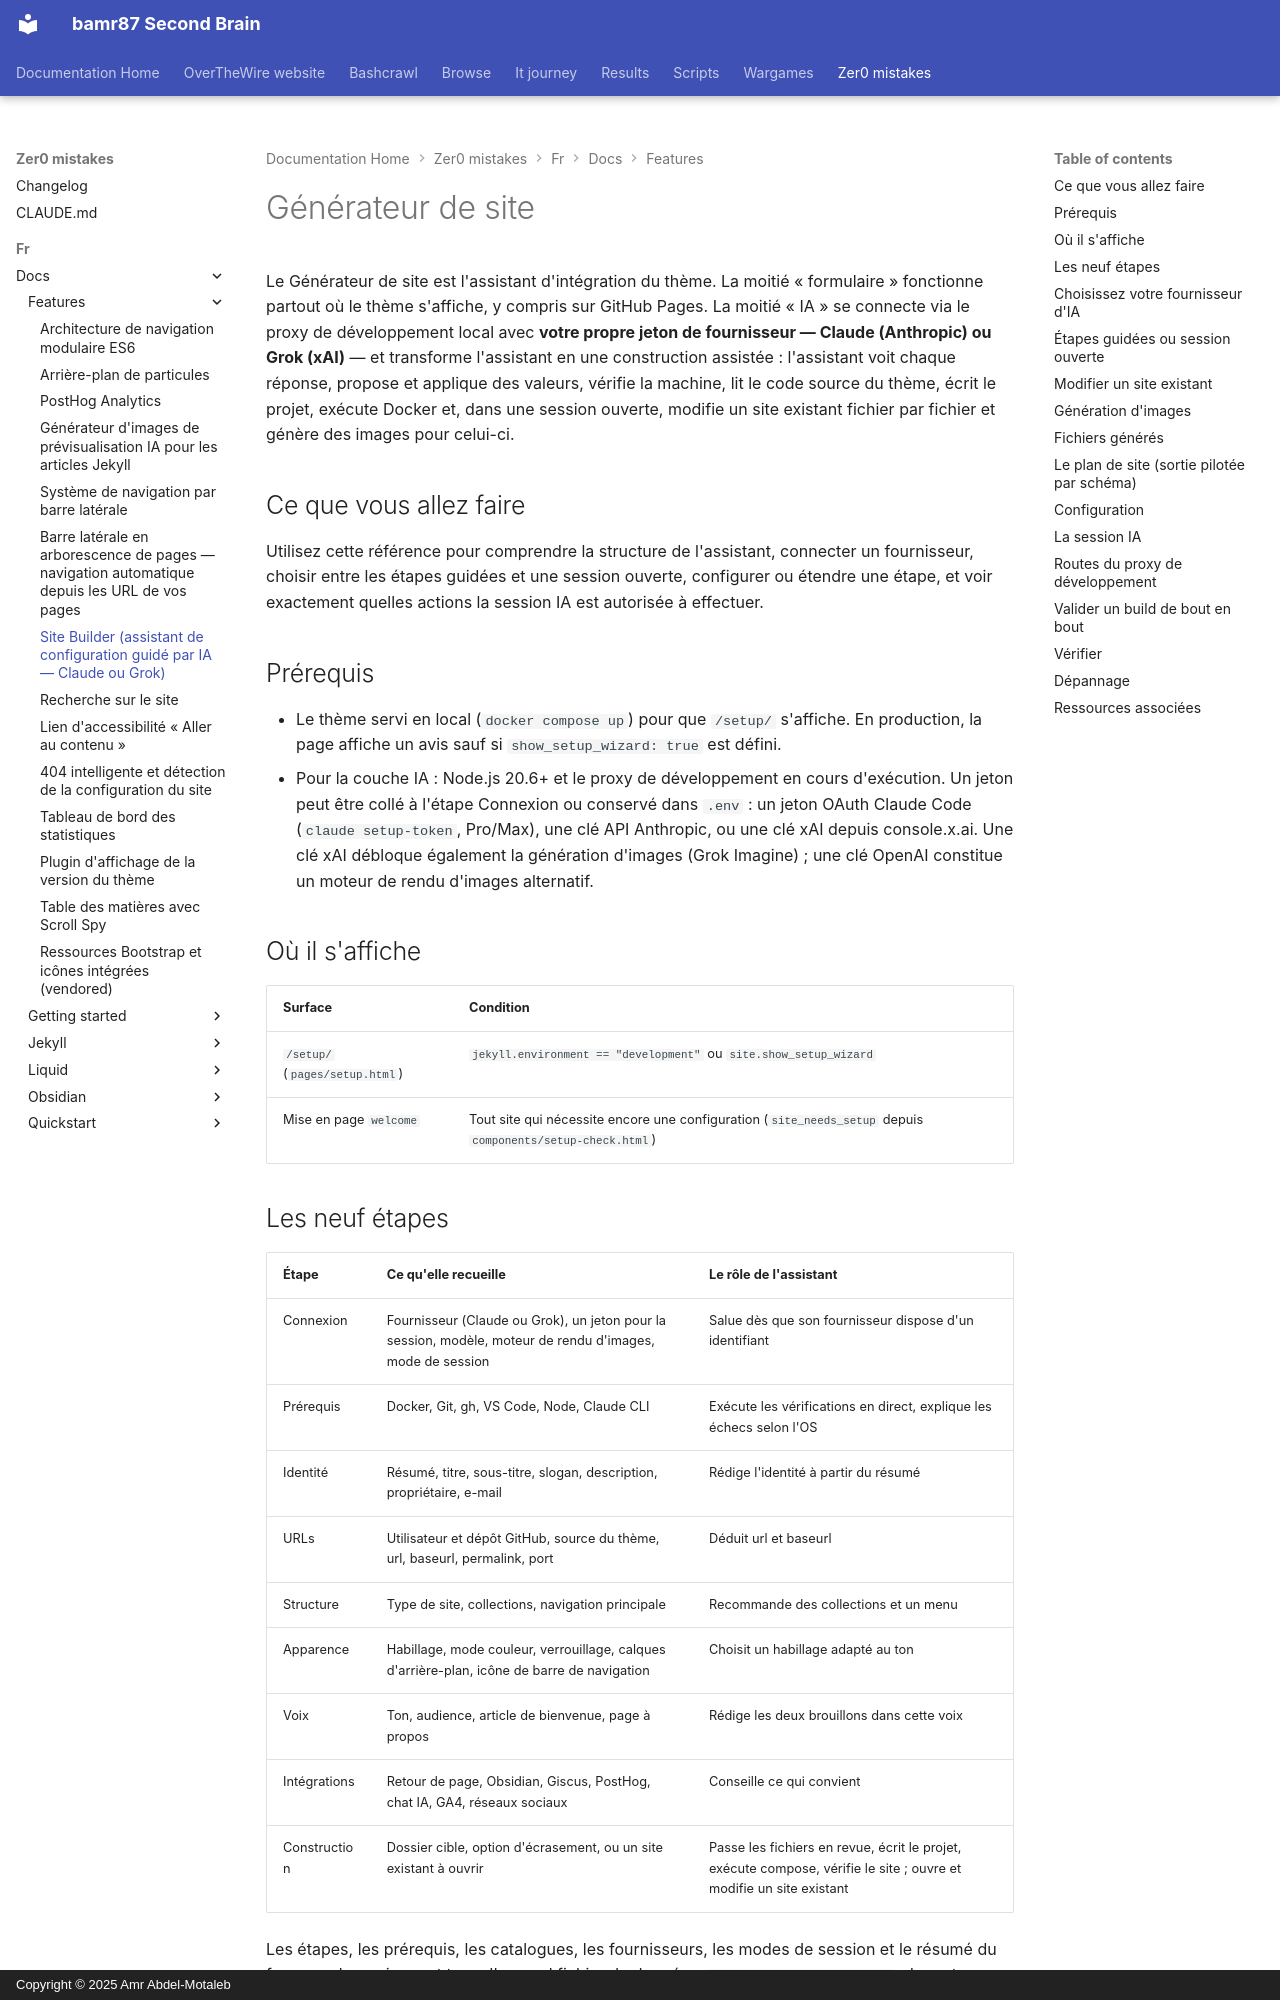

repository: bamr87/README · page: zer0-mistakes/fr/docs/features/site-builder/index.html · generator: mkdocs · copyright: Copyright © 2025 Amr Abdel-Motaleb

---
author: bamr87
categories:
- docs
- features
date: 2026-09-05 00:00:00+00:00
description: La référence du Site Builder couvre ses neuf étapes, le sélecteur de
  fournisseur et l'utilisation de votre propre jeton, les sessions guidées et ouvertes,
  les fichiers qu'il génère, les outils IA, les routes du dev-proxy sous-jacentes
  et les limites de sécurité.
difficulty: intermediate
estimated_reading_time: 15 minutes
keywords:
- jekyll site builder wizard
- jekyll setup wizard ai
- site builder
- setup wizard
- claude code oauth
- xai grok api key
- bring your own ai key
- jekyll scaffold
- docker compose
lang: fr
lastmod: 2026-09-07 00:00:00+00:00
layout: default
machine_translated: true
permalink: /fr/docs/features/site-builder/
prerequisites:
- A local checkout of the theme
- Node.js 20.6+ for the dev proxy, plus a Claude token (Claude Code CLI or an Anthropic
  API key) or an xAI key
sidebar:
  nav: docs
source_file: fr/docs/features/site-builder.md
source_repo: bamr87/zer0-mistakes
source_url: https://github.com/bamr87/zer0-mistakes/blob/main/fr/docs/features/site-builder.md
tags:
- ai
- claude
- grok
- xai
- setup
- onboarding
- docker
- proxy
title: Site Builder (assistant de configuration guidé par IA — Claude ou Grok)
translated_from_sha: 198273b3a509
translation_of: pages/_docs/features/site-builder.md
translation_source_url: /docs/features/site-builder/
---

# Générateur de site

Le Générateur de site est l'assistant d'intégration du thème. La moitié « formulaire » fonctionne partout où le thème s'affiche, y compris sur GitHub Pages. La moitié « IA » se connecte via le proxy de développement local avec **votre propre jeton de fournisseur — Claude (Anthropic) ou Grok (xAI)** — et transforme l'assistant en une construction assistée : l'assistant voit chaque réponse, propose et applique des valeurs, vérifie la machine, lit le code source du thème, écrit le projet, exécute Docker et, dans une session ouverte, modifie un site existant fichier par fichier et génère des images pour celui-ci.

## Ce que vous allez faire

Utilisez cette référence pour comprendre la structure de l'assistant, connecter un fournisseur, choisir entre les étapes guidées et une session ouverte, configurer ou étendre une étape, et voir exactement quelles actions la session IA est autorisée à effectuer.

## Prérequis

- Le thème servi en local (`docker compose up`) pour que `/setup/` s'affiche. En production, la page affiche un avis sauf si `show_setup_wizard: true` est défini.
- Pour la couche IA : Node.js 20.6+ et le proxy de développement en cours d'exécution. Un jeton peut être collé à l'étape Connexion ou conservé dans `.env` : un jeton OAuth Claude Code (`claude setup-token`, Pro/Max), une clé API Anthropic, ou une clé xAI depuis console.x.ai. Une clé xAI débloque également la génération d'images (Grok Imagine) ; une clé OpenAI constitue un moteur de rendu d'images alternatif.

## Où il s'affiche

| Surface | Condition |
| --- | --- |
| `/setup/` (`pages/setup.html`) | `jekyll.environment == "development"` ou `site.show_setup_wizard` |
| Mise en page `welcome` | Tout site qui nécessite encore une configuration (`site_needs_setup` depuis `components/setup-check.html`) |
